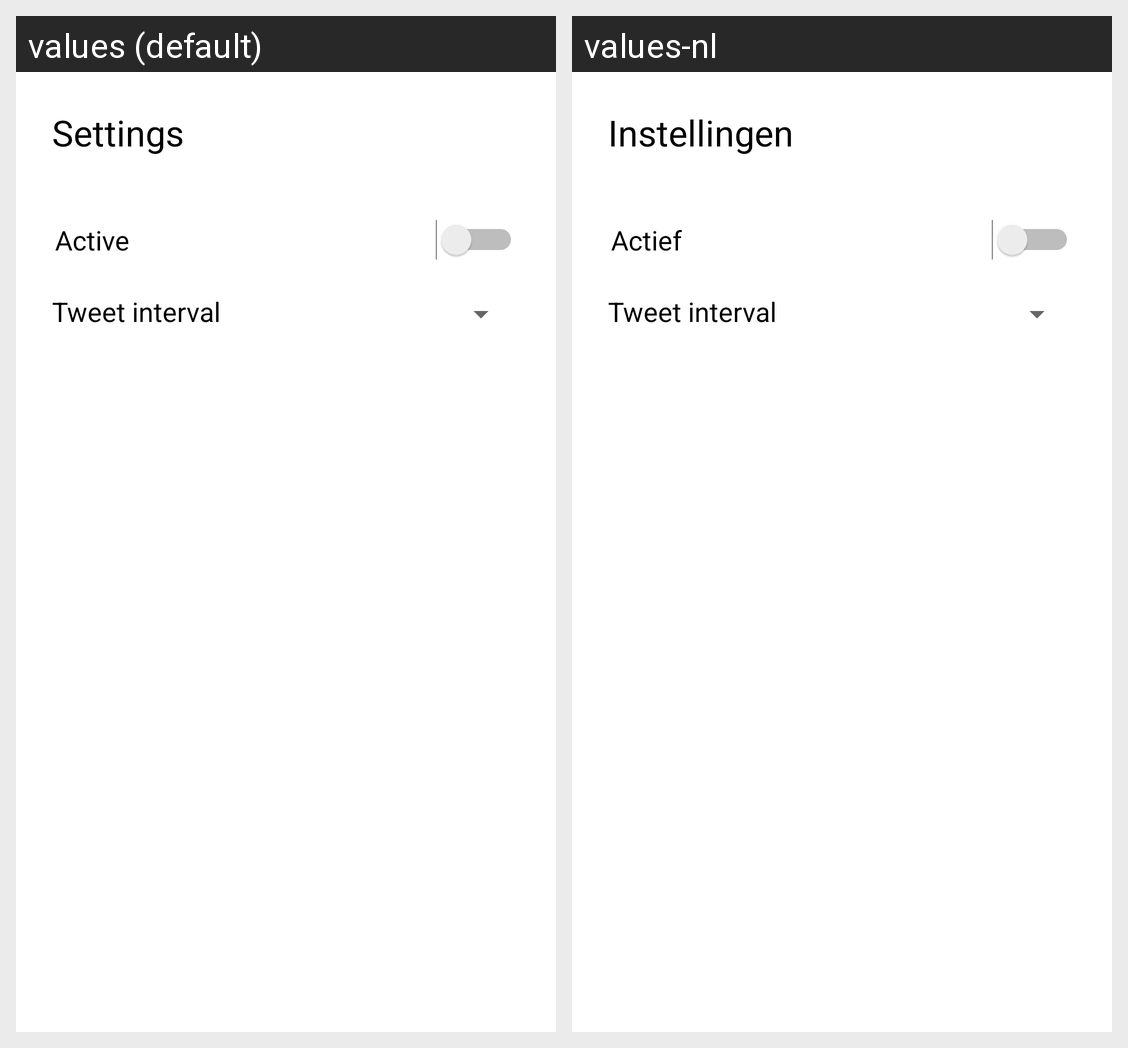

The same Android screen rendered under two of its app's locales, left to right. List the strings drawn on it with the default value and each locale's translation.
Android screen res/layout/fragment_main.xml rendered under 2 locales, left to right: values (default), values-nl. Device: Nexus 5 (rendered at 1080×1920; each locale shown at half size, 540×960, under a caption strip naming it); theme AppTheme.
Strings drawn on this screen, with the default value and each locale's value (text and hints the layout hard-codes, and strings that could not be matched under every locale, appear in the picture but are not listed):

settings
  values: Settings
  values-nl: Instellingen

active
  values: Active
  values-nl: Actief

tweet_interval
  values: Tweet interval
  values-nl: Tweet interval
